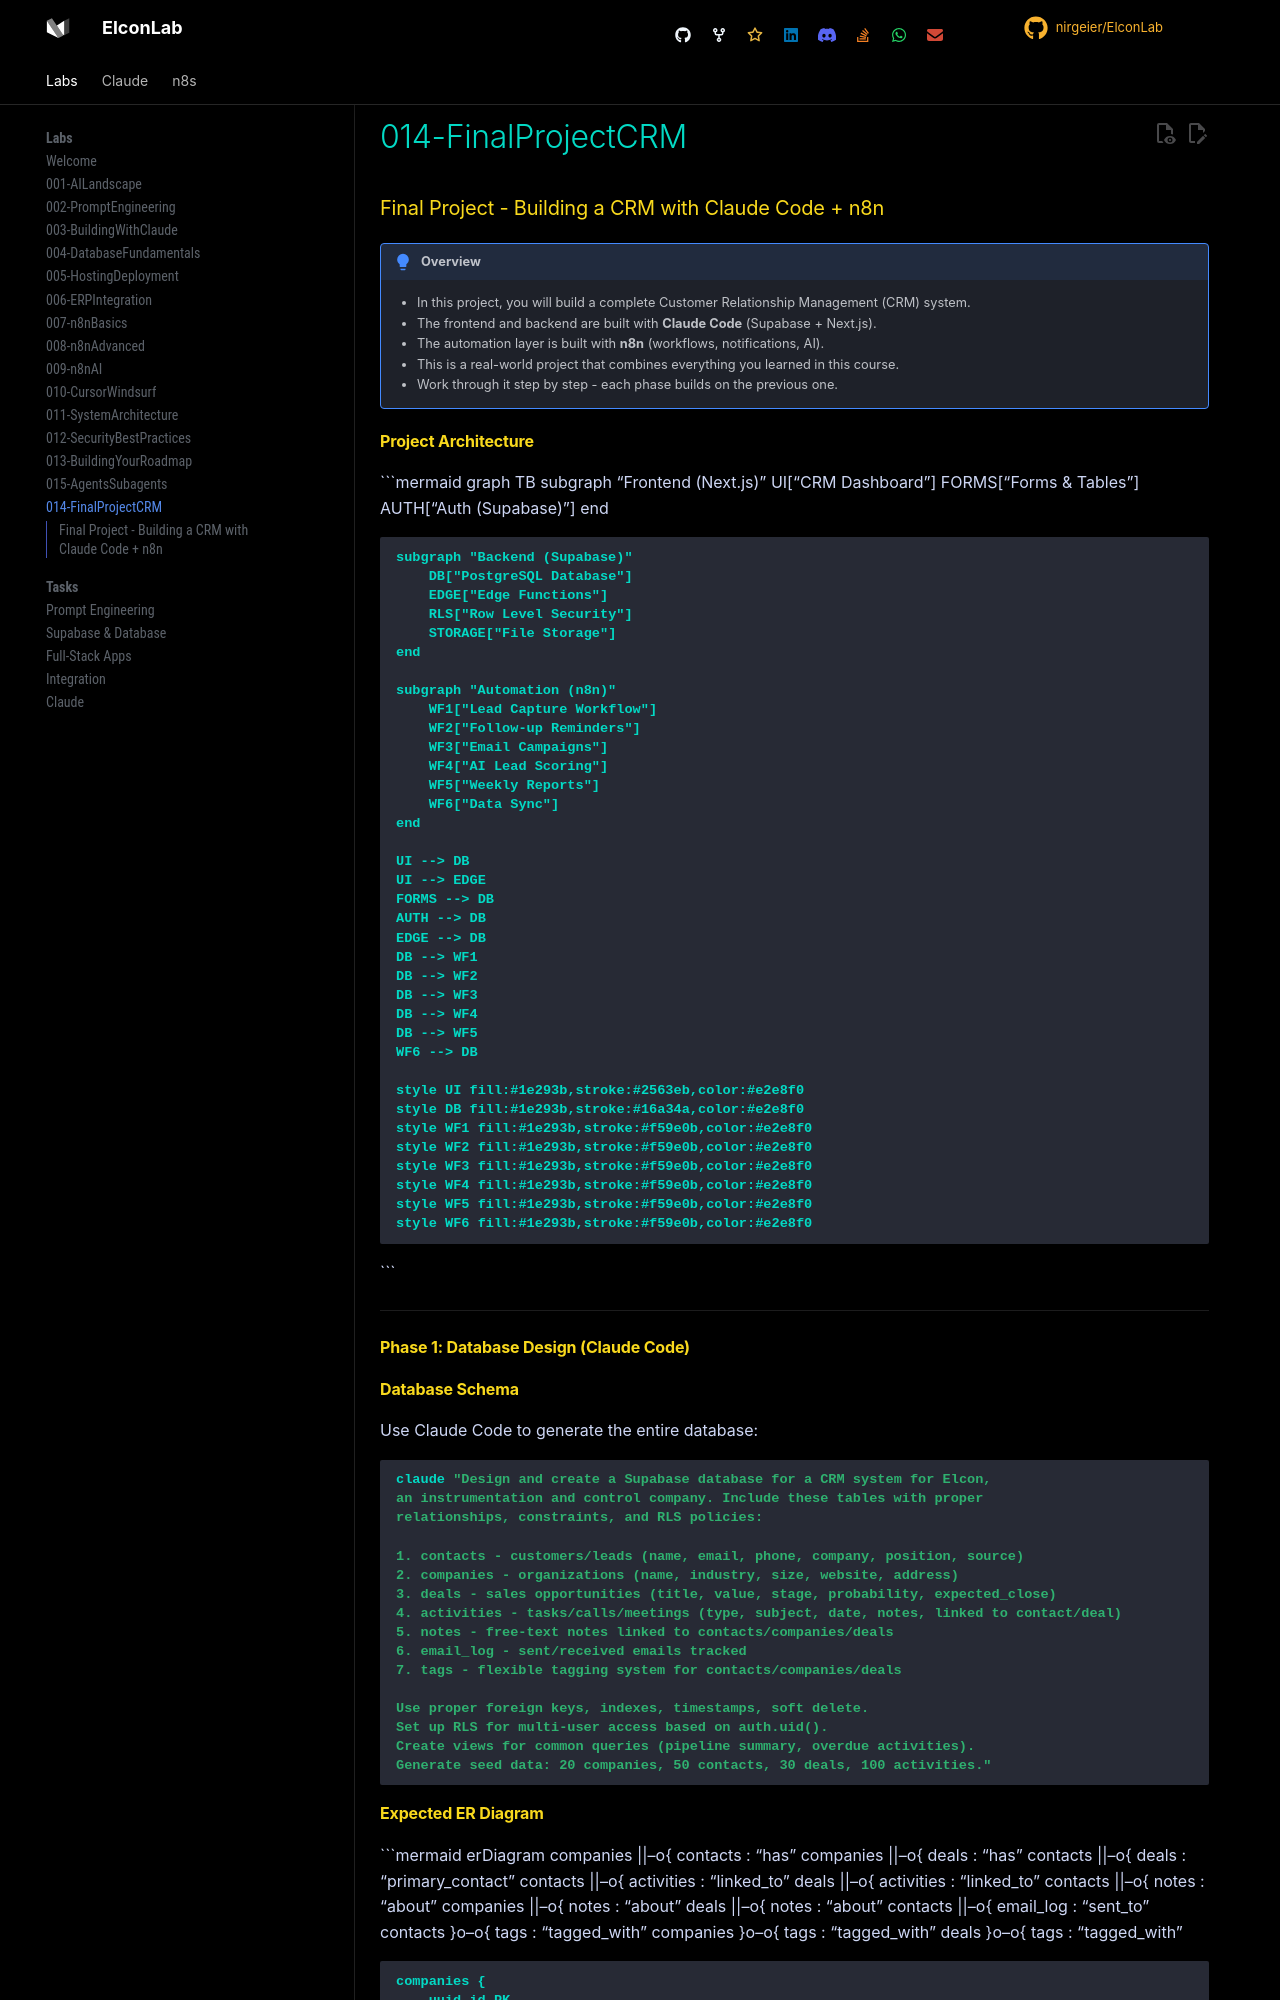

repository: nirgeier/ElconLab · page: 014-FinalProjectCRM/index.html · generator: mkdocs

# Final Project - Building a CRM with Claude Code + n8n

!!! hint "Overview"

    - In this project, you will build a complete Customer Relationship Management (CRM) system.
    - The frontend and backend are built with **Claude Code** (Supabase + Next.js).
    - The automation layer is built with **n8n** (workflows, notifications, AI).
    - This is a real-world project that combines everything you learned in this course.
    - Work through it step by step - each phase builds on the previous one.

## Project Architecture

```mermaid
graph TB
    subgraph "Frontend (Next.js)"
        UI["CRM Dashboard"]
        FORMS["Forms & Tables"]
        AUTH["Auth (Supabase)"]
    end

    subgraph "Backend (Supabase)"
        DB["PostgreSQL Database"]
        EDGE["Edge Functions"]
        RLS["Row Level Security"]
        STORAGE["File Storage"]
    end

    subgraph "Automation (n8n)"
        WF1["Lead Capture Workflow"]
        WF2["Follow-up Reminders"]
        WF3["Email Campaigns"]
        WF4["AI Lead Scoring"]
        WF5["Weekly Reports"]
        WF6["Data Sync"]
    end

    UI --> DB
    UI --> EDGE
    FORMS --> DB
    AUTH --> DB
    EDGE --> DB
    DB --> WF1
    DB --> WF2
    DB --> WF3
    DB --> WF4
    DB --> WF5
    WF6 --> DB

    style UI fill:#1e293b,stroke:#2563eb,color:#e2e8f0
    style DB fill:#1e293b,stroke:#16a34a,color:#e2e8f0
    style WF1 fill:#1e293b,stroke:#f59e0b,color:#e2e8f0
    style WF2 fill:#1e293b,stroke:#f59e0b,color:#e2e8f0
    style WF3 fill:#1e293b,stroke:#f59e0b,color:#e2e8f0
    style WF4 fill:#1e293b,stroke:#f59e0b,color:#e2e8f0
    style WF5 fill:#1e293b,stroke:#f59e0b,color:#e2e8f0
    style WF6 fill:#1e293b,stroke:#f59e0b,color:#e2e8f0
```

---

## Phase 1: Database Design (Claude Code)

## Database Schema

Use Claude Code to generate the entire database:

```bash
claude "Design and create a Supabase database for a CRM system for Elcon,
an instrumentation and control company. Include these tables with proper
relationships, constraints, and RLS policies:

1. contacts - customers/leads (name, email, phone, company, position, source)
2. companies - organizations (name, industry, size, website, address)
3. deals - sales opportunities (title, value, stage, probability, expected_close)
4. activities - tasks/calls/meetings (type, subject, date, notes, linked to contact/deal)
5. notes - free-text notes linked to contacts/companies/deals
6. email_log - sent/received emails tracked
7. tags - flexible tagging system for contacts/companies/deals

Use proper foreign keys, indexes, timestamps, soft delete.
Set up RLS for multi-user access based on auth.uid().
Create views for common queries (pipeline summary, overdue activities).
Generate seed data: 20 companies, 50 contacts, 30 deals, 100 activities."
```
